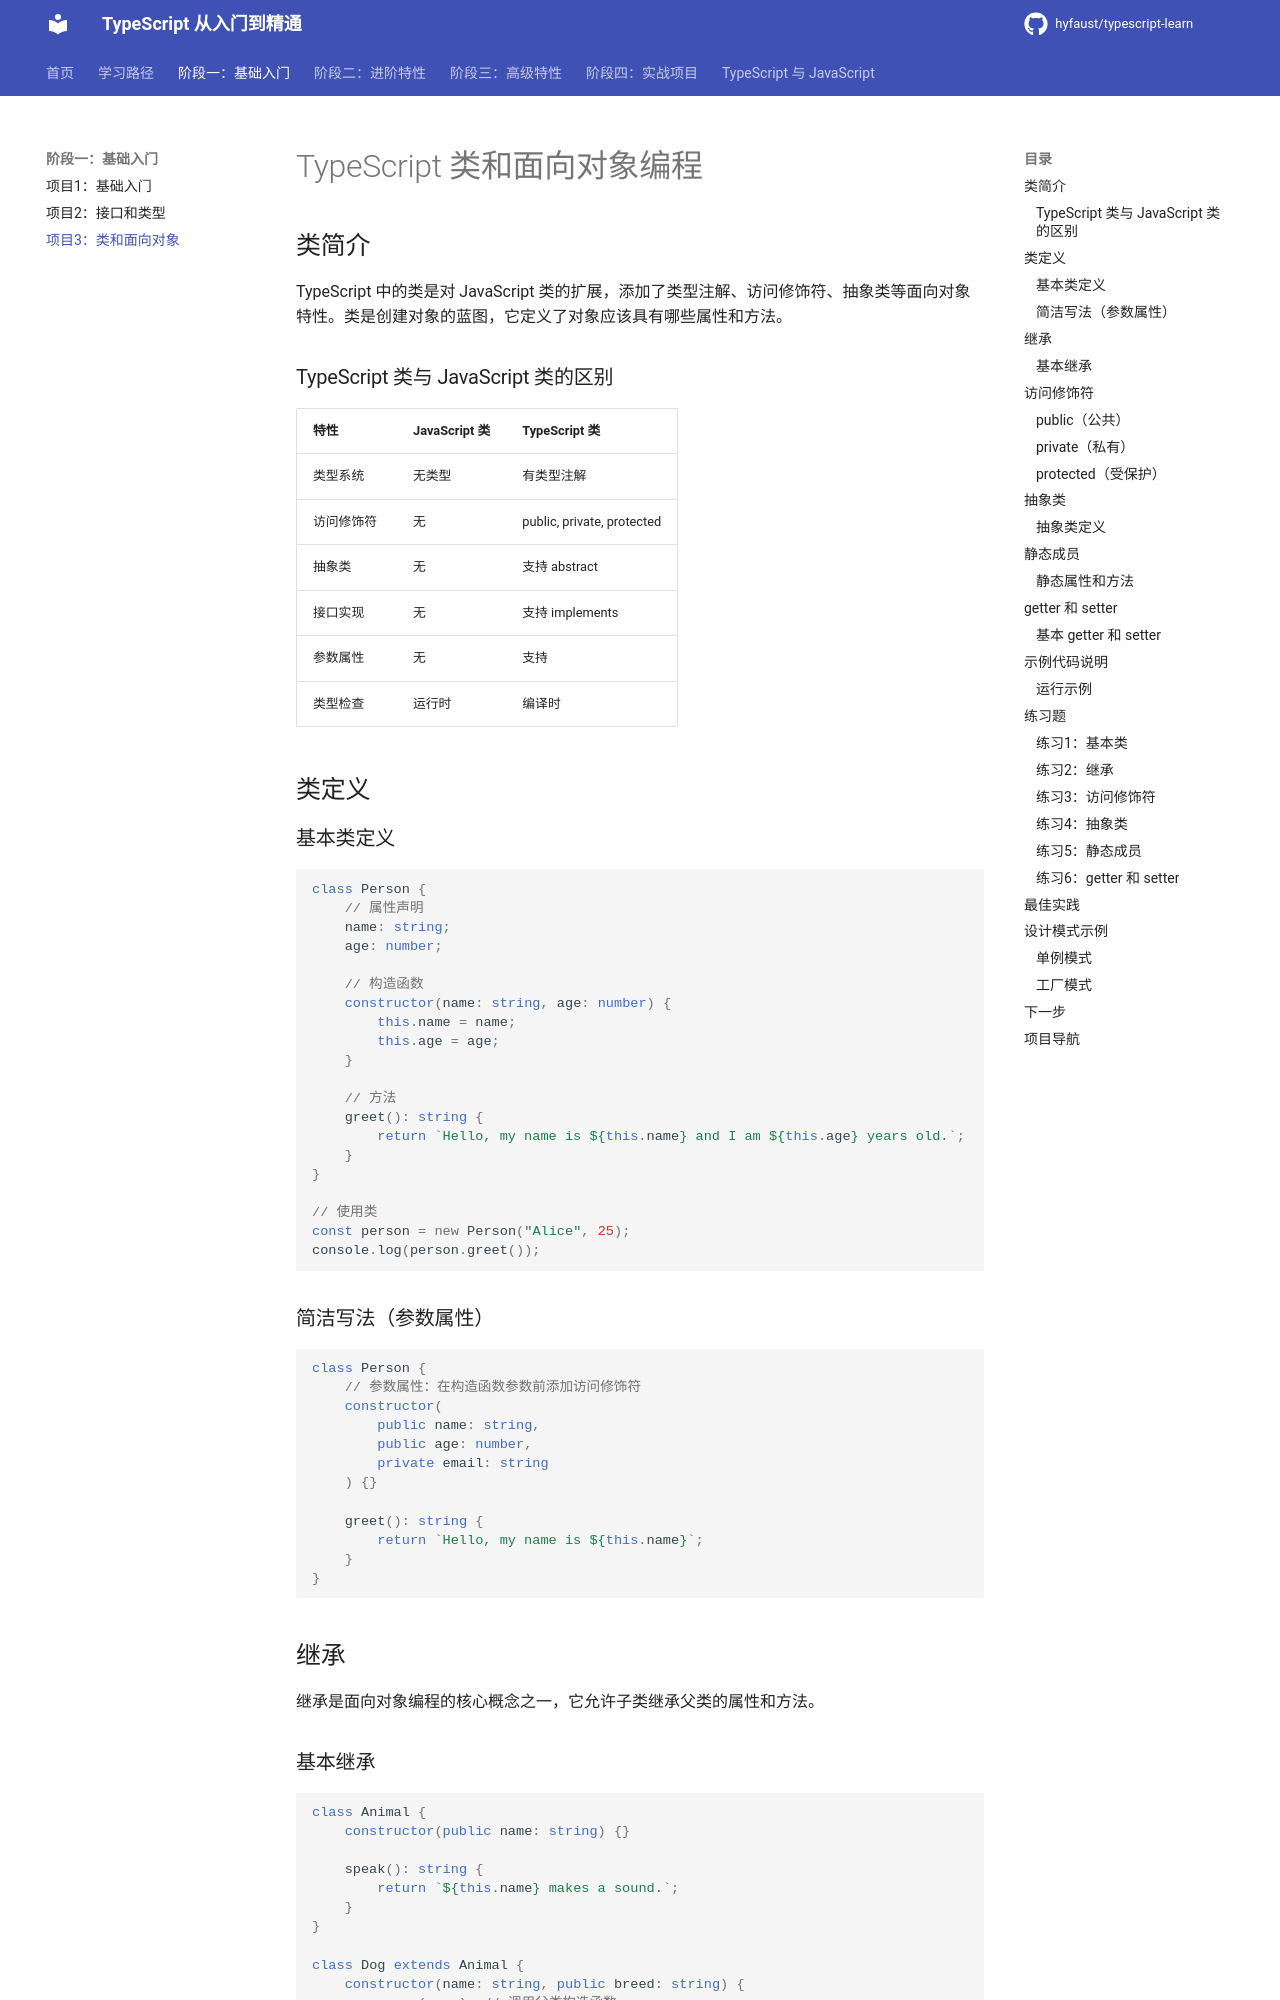

repository: hyfaust/typescript-learn · page: projects/03-classes/index.html · generator: mkdocs

# TypeScript 类和面向对象编程

## 类简介

TypeScript 中的类是对 JavaScript 类的扩展，添加了类型注解、访问修饰符、抽象类等面向对象特性。类是创建对象的蓝图，它定义了对象应该具有哪些属性和方法。

### TypeScript 类与 JavaScript 类的区别

| 特性 | JavaScript 类 | TypeScript 类 |
|------|---------------|---------------|
| 类型系统 | 无类型 | 有类型注解 |
| 访问修饰符 | 无 | public, private, protected |
| 抽象类 | 无 | 支持 abstract |
| 接口实现 | 无 | 支持 implements |
| 参数属性 | 无 | 支持 |
| 类型检查 | 运行时 | 编译时 |

## 类定义

### 基本类定义

```typescript
class Person {
    // 属性声明
    name: string;
    age: number;
    
    // 构造函数
    constructor(name: string, age: number) {
        this.name = name;
        this.age = age;
    }
    
    // 方法
    greet(): string {
        return `Hello, my name is ${this.name} and I am ${this.age} years old.`;
    }
}

// 使用类
const person = new Person("Alice", 25);
console.log(person.greet());
```

### 简洁写法（参数属性）

```typescript
class Person {
    // 参数属性：在构造函数参数前添加访问修饰符
    constructor(
        public name: string,
        public age: number,
        private email: string
    ) {}
    
    greet(): string {
        return `Hello, my name is ${this.name}`;
    }
}
```

## 继承

继承是面向对象编程的核心概念之一，它允许子类继承父类的属性和方法。
